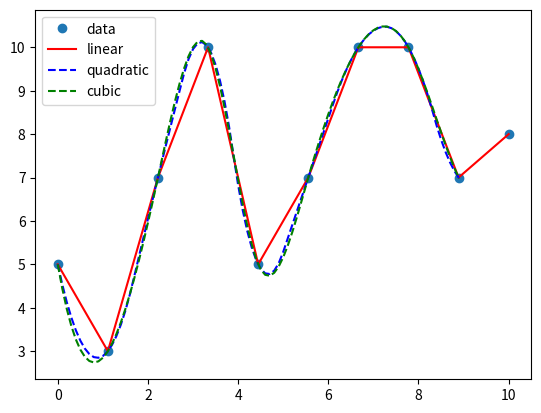

This chart was generated by the following Python code:
from scipy import interpolate
import matplotlib.pyplot as plt
import numpy as np

# For values of x and y
x = np.linspace(0, 10, num=10, endpoint=True)
y = [5, 3, 7, 10, 5, 7, 10, 10, 7, 8]

# Linear Interpolation
linear = interpolate.interp1d(x, y, kind="linear")

# Quadratic Interpolation
quadratic = interpolate.interp1d(x, y, kind="quadratic")

# Cubic Interpolation
cubic = interpolate.interp1d(x, y, kind="cubic")

# 100 new values of x
xnew = np.arange(0, 9, 0.1)

# Plotting and Displaying
plt.plot(x, y, 'o', x, linear(x), 'red', xnew, quadratic(xnew), 'b--', xnew, cubic(xnew), 'g--')
plt.legend(['data', 'linear', 'quadratic', 'cubic'])
plt.show()
